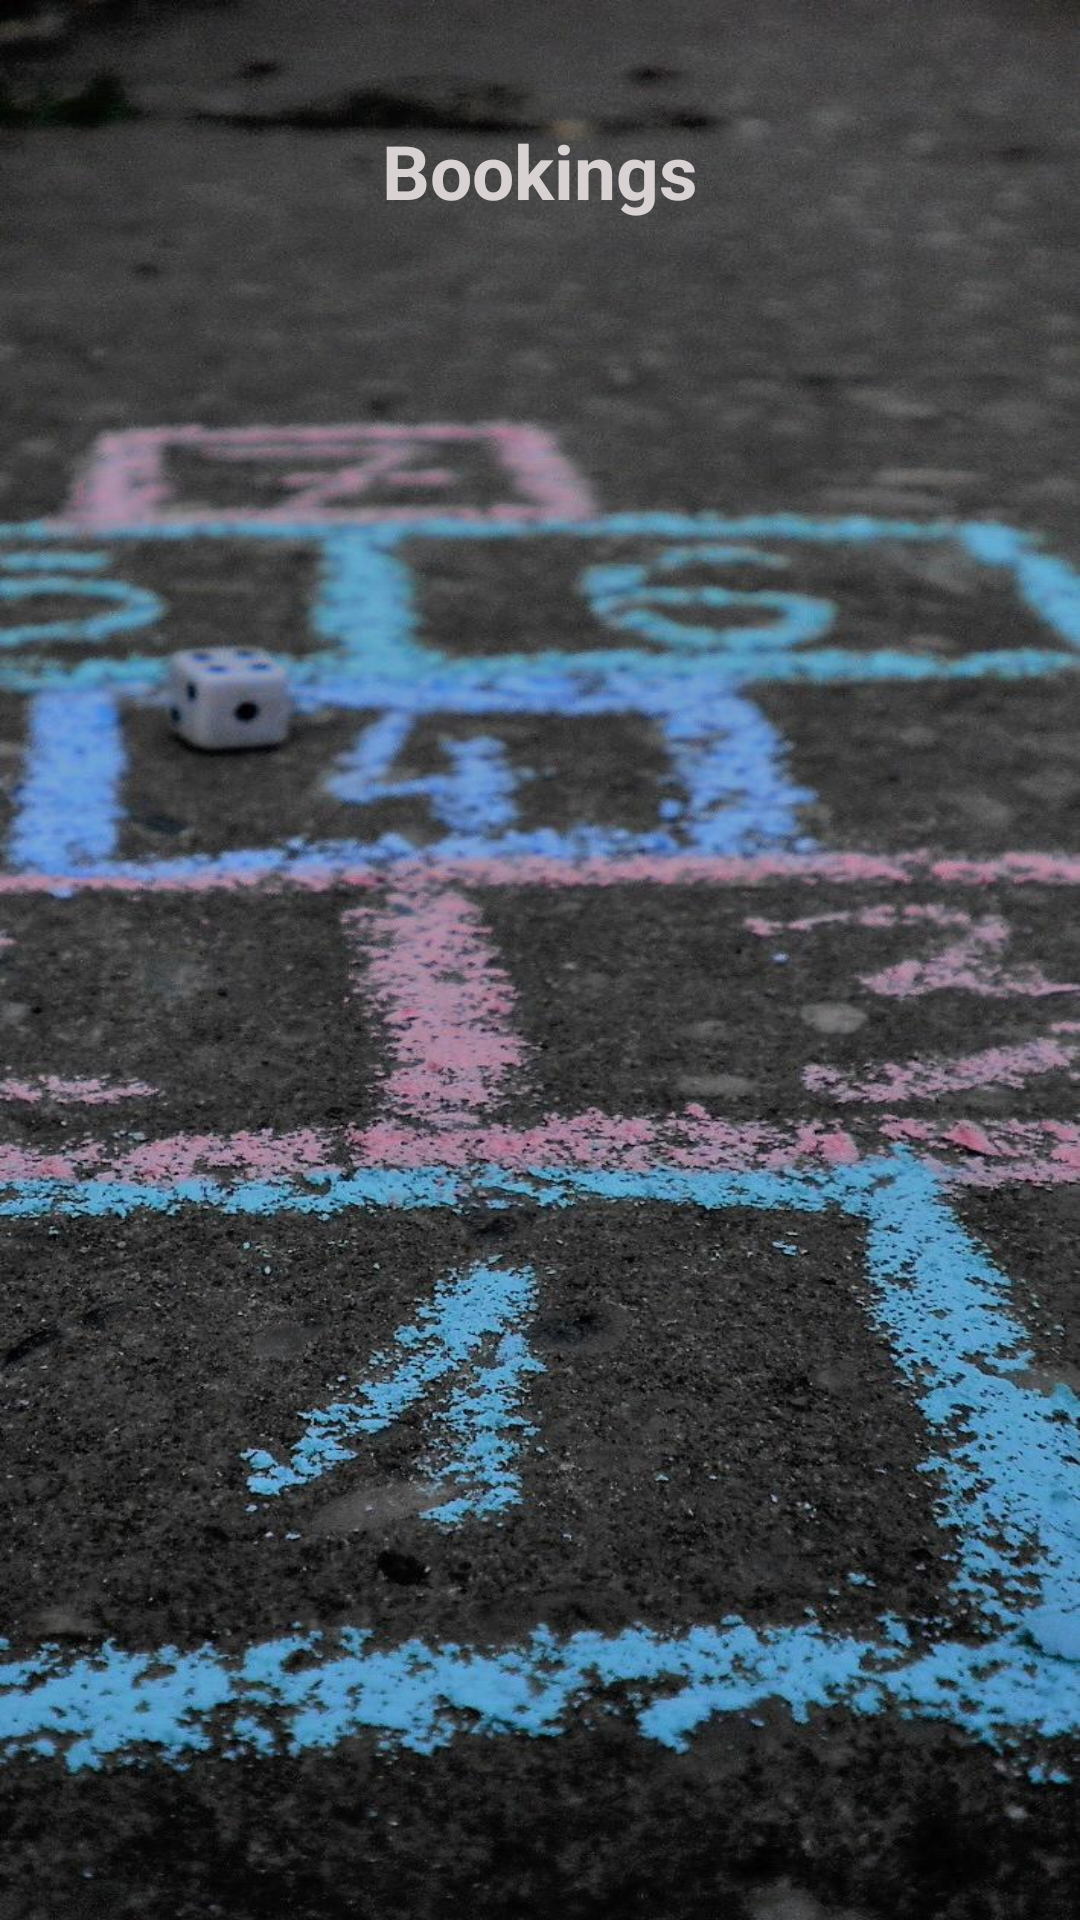

Write the Android layout XML for this screen, with the resource values it uses.
<!-- AndroidManifest.xml: application theme Theme.TurfBooking -->
<!-- res/layout/activity_bookings.xml -->
<?xml version="1.0" encoding="utf-8"?>
<LinearLayout xmlns:android="http://schemas.android.com/apk/res/android"
    xmlns:app="http://schemas.android.com/apk/res-auto"
    xmlns:tools="http://schemas.android.com/tools"
    android:layout_width="match_parent"
    android:layout_height="match_parent"
    android:orientation="vertical"
    android:background="@drawable/jumb"
    android:padding="40dp"
    tools:context=".Bookings">

    <TextView
        android:id="@+id/textView"
        android:gravity="center"
        android:textSize="25dp"
        android:textColor="#D8D2D2"

        android:textStyle="bold"
        android:layout_width="match_parent"
        android:layout_height="wrap_content"
        android:text="Bookings" />

    <ListView
        android:id="@+id/lv1"
        android:layout_marginTop="10dp"
        android:dividerHeight="4dp"
        android:layout_width="match_parent"
        android:layout_height="match_parent"
        />
</LinearLayout>
<!-- resources referenced by this layout -->
<resources>
  <!-- drawable jumb: jpg bitmap (drawable, 199808 bytes) -->
  <style name="Theme.TurfBooking" parent="Theme.MaterialComponents.DayNight.DarkActionBar">
          
          <item name="colorPrimary">@color/purple_500</item>
          <item name="colorPrimaryVariant">@color/purple_700</item>
          <item name="colorOnPrimary">@color/white</item>
          
          <item name="colorSecondary">@color/teal_200</item>
          <item name="colorSecondaryVariant">@color/teal_700</item>
          <item name="colorOnSecondary">@color/black</item>
          
          <item name="android:statusBarColor" tools:targetApi="l">?attr/colorPrimaryVariant</item>
          
      </style>
  <color name="purple_500">#161517</color>
  <color name="purple_700">#181819</color>
  <color name="white">#FFFFFFFF</color>
  <color name="teal_200">#FF03DAC5</color>
  <color name="teal_700">#FF018786</color>
  <color name="black">#FF000000</color>
</resources>
